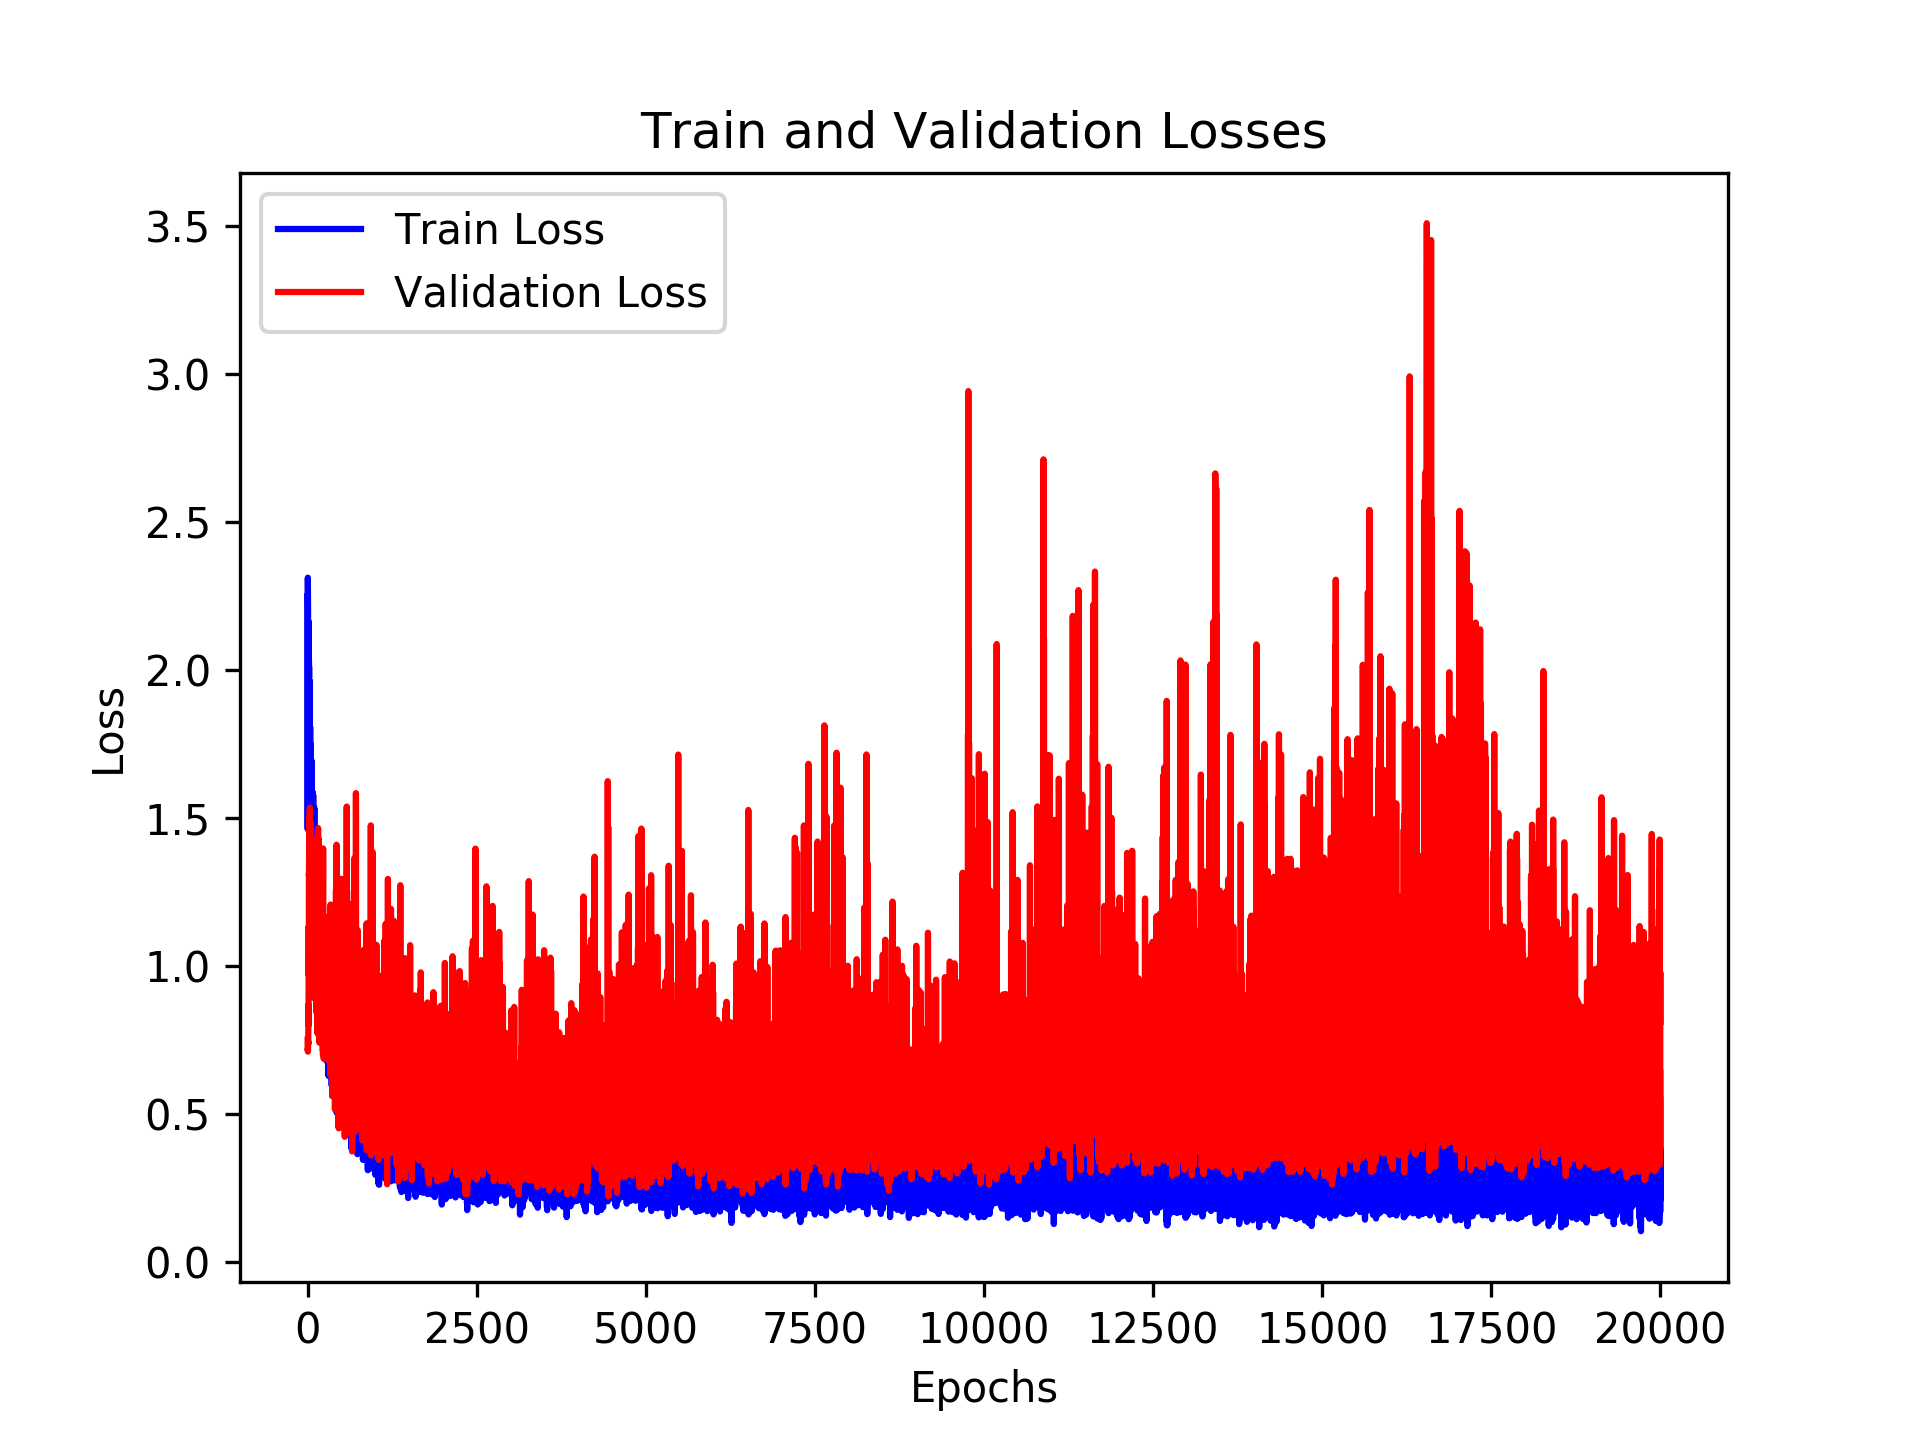

The table this chart was drawn from, first rows:
, loss_train, loss_val, time_forecast
0, 2.249, 0.7498, 4.0
1, 1.462, 0.7156, 2.0
2, 2.198, 0.7174, 3.0
3, 2.312, 0.7185, 5.0
4, 2.266, 0.7097, 4.0
5, 2.234, 0.7106, 5.0
6, 2.2, 0.7212, 3.0
7, 1.479, 0.7176, 2.0
8, 1.508, 0.745, 2.0
9, 2.166, 0.7351, 5.0
10, 1.479, 0.8064, 2.0
11, 2.163, 0.8326, 4.0
12, 2.162, 0.8682, 5.0
13, 1.512, 0.7984, 2.0
14, 2.062, 0.939, 5.0
15, 2.065, 0.8685, 5.0
16, 2.014, 1.071, 4.0
17, 2.039, 1.134, 3.0
18, 1.46, 0.9662, 2.0
19, 2.035, 1.313, 3.0
20, 1.975, 1.304, 5.0
21, 2.012, 1.342, 3.0
22, 1.951, 1.382, 3.0
23, 1.967, 1.451, 5.0
24, 1.446, 1.472, 2.0
25, 1.964, 1.134, 3.0
26, 1.833, 1.122, 3.0
27, 1.875, 1.508, 4.0
28, 1.897, 1.471, 3.0
29, 1.802, 1.463, 3.0
30, 1.842, 1.502, 3.0
31, 1.841, 1.153, 5.0
32, 1.854, 1.504, 5.0
33, 1.319, 1.534, 2.0
34, 1.809, 1.469, 3.0
35, 1.673, 1.121, 4.0
36, 1.808, 1.477, 5.0
37, 1.728, 1.137, 4.0
38, 1.266, 1.446, 2.0
39, 1.658, 1.409, 3.0
40, 1.752, 1.488, 5.0
41, 1.248, 1.453, 2.0
42, 1.695, 1.443, 4.0
43, 1.251, 1.432, 2.0
44, 1.297, 1.218, 2.0
45, 1.659, 1.424, 3.0
46, 1.254, 1.078, 2.0
47, 1.693, 1.408, 4.0
48, 1.653, 1.416, 4.0
49, 1.689, 1.427, 5.0
50, 1.689, 1.406, 5.0
51, 1.59, 1.383, 4.0
52, 1.18, 1.122, 2.0
53, 1.56, 1.377, 3.0
54, 1.192, 1.393, 2.0
55, 1.228, 1.378, 2.0
56, 1.592, 1.357, 4.0
57, 1.694, 1.114, 5.0
58, 1.198, 1.332, 2.0
59, 1.222, 1.361, 2.0
... 19,940 more rows
